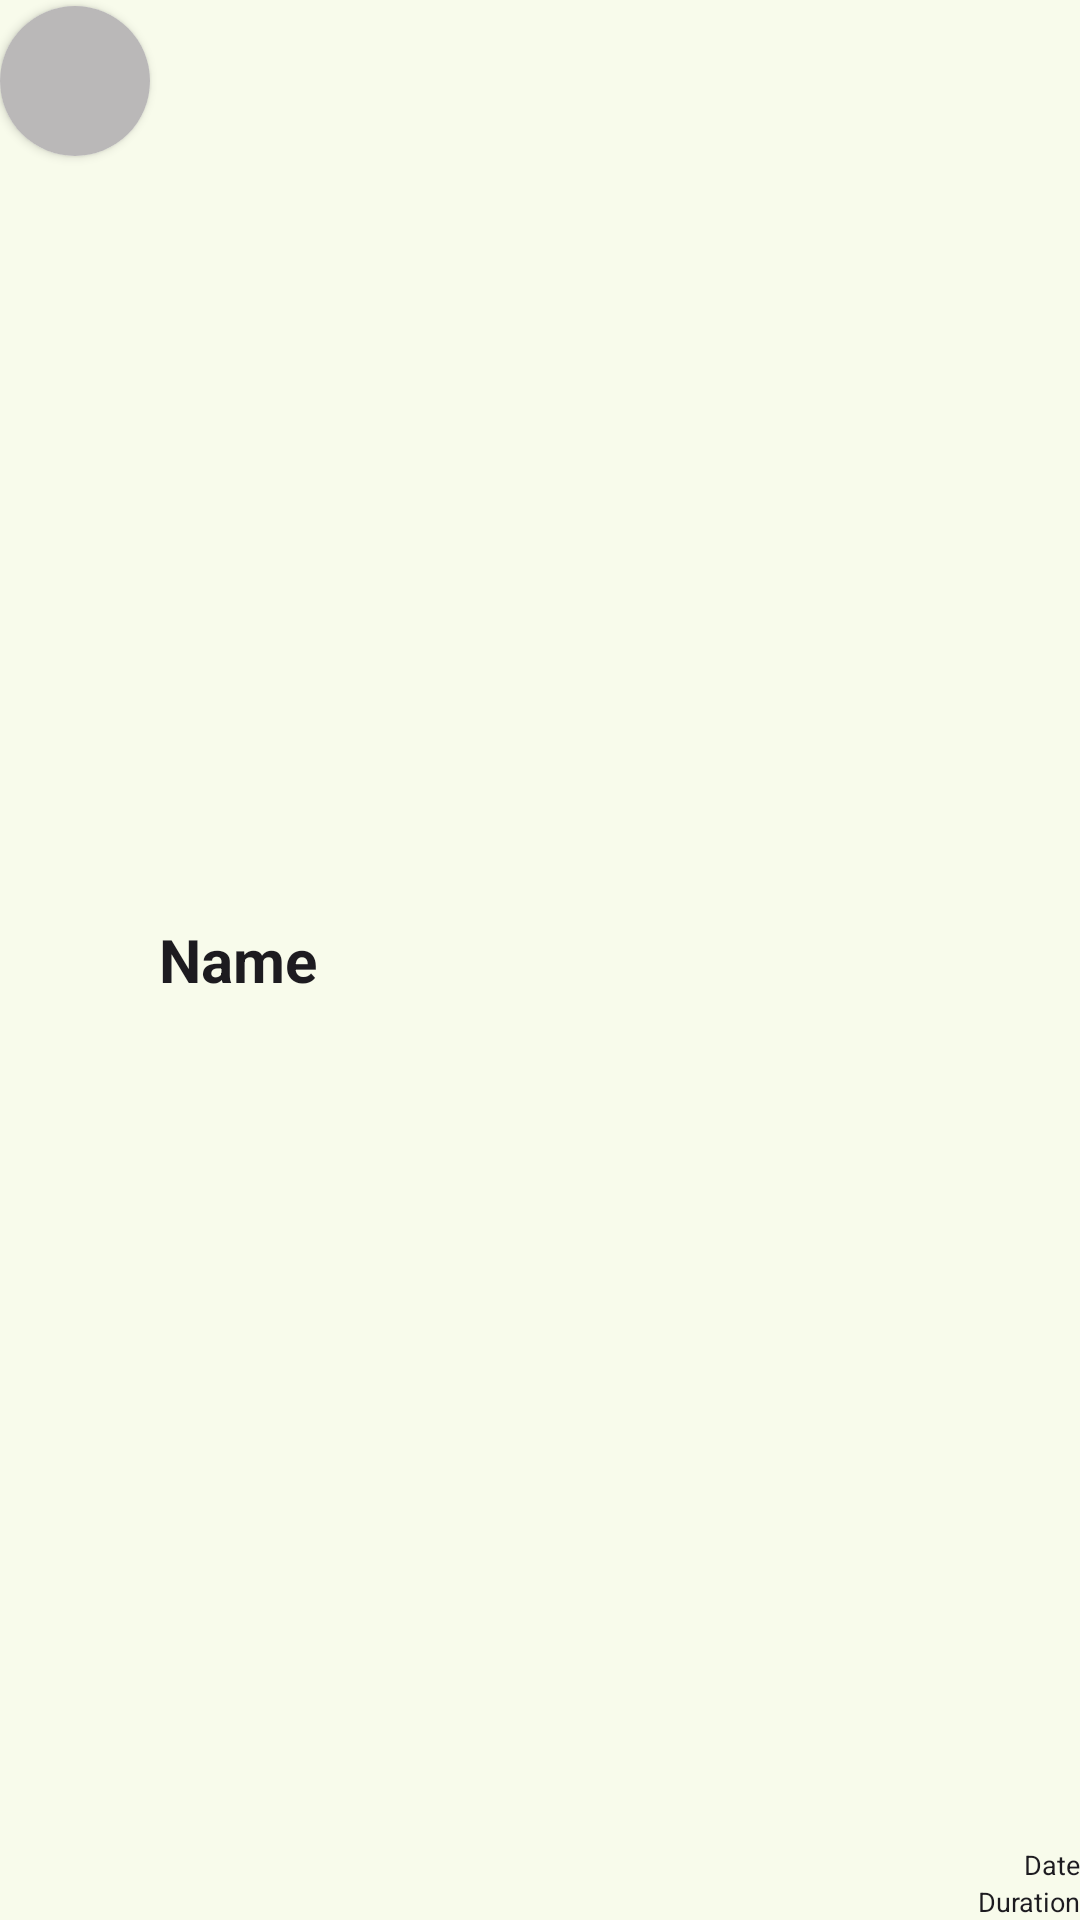

Layout XML and referenced resources for this Android screen:
<!-- AndroidManifest.xml: application theme AppTheme -->
<!-- res/layout/custom_plans_recycler_view.xml -->
<?xml version="1.0" encoding="utf-8"?>
<LinearLayout xmlns:android="http://schemas.android.com/apk/res/android"
    xmlns:app="http://schemas.android.com/apk/res-auto"
    xmlns:tools="http://schemas.android.com/tools"
    android:id="@+id/item_container"
    android:layout_width="match_parent"
    android:layout_height="wrap_content"
    android:layout_marginTop="2dp"
    android:layout_marginBottom="2dp"
    android:orientation="horizontal"
    tools:ignore="UselessParent">

    

    <androidx.cardview.widget.CardView
        android:id="@+id/CardViewRounded"
        android:layout_width="wrap_content"
        android:layout_height="wrap_content"
        android:layout_marginTop="2dp"
        android:layout_marginEnd="3dp"
        android:layout_marginBottom="2dp"
        app:cardCornerRadius="50dp">

        <View
            android:id="@+id/view_Color"
            android:layout_width="50dp"
            android:layout_height="50dp"
            android:layout_weight="1"
            android:background="#BAB8B8" />

    </androidx.cardview.widget.CardView>

    <LinearLayout
        android:layout_width="match_parent"
        android:layout_height="match_parent"
        android:layout_weight="50"
        android:orientation="horizontal">

        <TextView
            android:id="@+id/textView_Name"
            android:layout_width="match_parent"
            android:layout_height="match_parent"
            android:layout_weight="1"
            android:gravity="start|center_vertical"
            android:text="Name"
            android:textColor="?android:attr/textColorPrimary"
            android:textSize="20sp"
            android:textStyle="bold" />

        <LinearLayout
            android:layout_width="wrap_content"
            android:layout_height="match_parent"
            android:layout_weight="0"
            android:gravity="bottom|right"
            android:orientation="vertical">

            <TextView
                android:id="@+id/textView_DateOfLastTraining"
                android:layout_width="wrap_content"
                android:layout_height="wrap_content"
                android:paddingLeft="4dp"
                android:text="Date"
                android:textAlignment="textEnd"
                android:textColor="?android:attr/textColorPrimary"
                android:textSize="9sp" />

            <TextView
                android:id="@+id/textView_DurationOfLastTraining"
                android:layout_width="wrap_content"
                android:layout_height="wrap_content"
                android:text="Duration"
                android:textAlignment="textEnd"
                android:textColor="?android:attr/textColorPrimary"
                android:textSize="9sp" />

        </LinearLayout>

    </LinearLayout>

</LinearLayout>
<!-- resources referenced by this layout -->
<resources>
  <color name="md_theme_primary">#416900</color>
  <color name="md_theme_onPrimary">#FFFFFF</color>
  <color name="md_theme_primaryContainer">#9EDA4F</color>
  <color name="md_theme_onPrimaryContainer">#253E00</color>
  <color name="md_theme_secondary">#4E662F</color>
  <color name="md_theme_onSecondary">#FFFFFF</color>
  <color name="md_theme_secondaryContainer">#D2EEAA</color>
  <color name="md_theme_onSecondaryContainer">#39501C</color>
  <color name="md_theme_tertiary">#006D42</color>
  <color name="md_theme_onTertiary">#FFFFFF</color>
  <color name="md_theme_tertiaryContainer">#36E495</color>
  <color name="md_theme_onTertiaryContainer">#004126</color>
  <color name="md_theme_error">#BA1A1A</color>
  <color name="md_theme_onError">#FFFFFF</color>
  <color name="md_theme_errorContainer">#FFDAD6</color>
  <color name="md_theme_onErrorContainer">#410002</color>
  <color name="md_theme_background">#F8FBEB</color>
  <color name="md_theme_onBackground">#191D13</color>
  <color name="md_theme_surface">#F8FBEB</color>
  <color name="md_theme_onSurface">#191D13</color>
  <color name="md_theme_surfaceVariant">#DEE5CE</color>
  <color name="md_theme_onSurfaceVariant">#424938</color>
  <color name="md_theme_outline">#737A66</color>
  <color name="md_theme_outlineVariant">#C2C9B3</color>
  <color name="md_theme_inverseSurface">#2E3227</color>
  <color name="md_theme_inverseOnSurface">#EFF2E3</color>
  <color name="md_theme_inversePrimary">#9CD84D</color>
  <color name="md_theme_primaryFixed">#B7F566</color>
  <color name="md_theme_onPrimaryFixed">#102000</color>
  <color name="md_theme_primaryFixedDim">#9CD84D</color>
  <color name="md_theme_onPrimaryFixedVariant">#304F00</color>
  <color name="md_theme_secondaryFixed">#D0ECA8</color>
  <color name="md_theme_onSecondaryFixed">#102000</color>
  <color name="md_theme_secondaryFixedDim">#B4D08E</color>
  <color name="md_theme_onSecondaryFixedVariant">#374D1A</color>
  <color name="md_theme_tertiaryFixed">#5AFEAC</color>
  <color name="md_theme_onTertiaryFixed">#002111</color>
  <color name="md_theme_tertiaryFixedDim">#31E192</color>
  <color name="md_theme_onTertiaryFixedVariant">#005231</color>
  <color name="md_theme_surfaceDim">#D8DCCC</color>
  <color name="md_theme_surfaceBright">#F8FBEB</color>
  <color name="md_theme_surfaceContainerLowest">#FFFFFF</color>
  <color name="md_theme_surfaceContainerLow">#F2F5E5</color>
  <color name="md_theme_surfaceContainer">#ECEFE0</color>
  <color name="md_theme_surfaceContainerHigh">#E7EADA</color>
  <color name="md_theme_surfaceContainerHighest">#E1E4D5</color>
  <color name="colorDelete">#FFB4AB</color>
  <color name="colorOnDelete">#FFFFFF</color>
  <color name="colorDeleteContainer">#A91717</color>
  <color name="colorOnDeleteContainer">#FFF7F6</color>
</resources>
